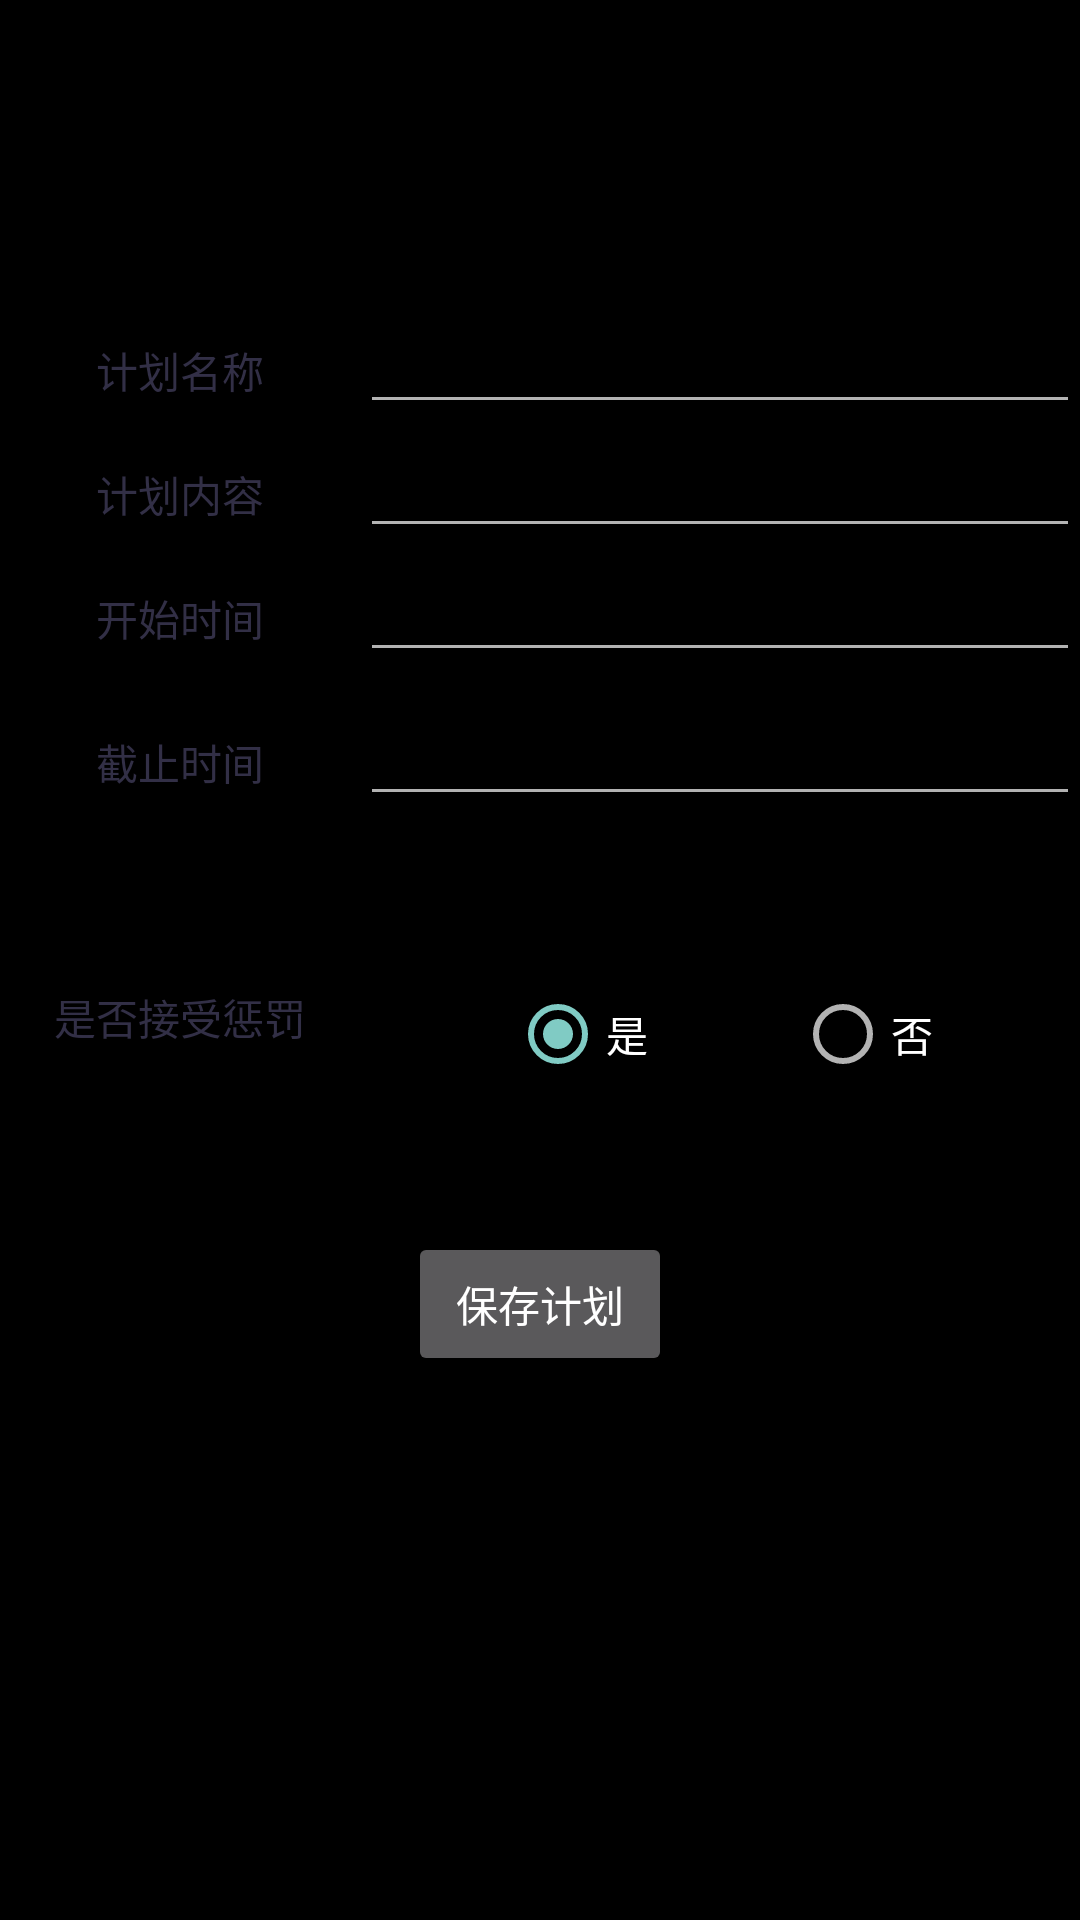

This screen was rendered from an Android layout file. Write that file and the resources it references.
<!-- AndroidManifest.xml: application theme Theme.AppCompat.NoActionBar -->
<!-- res/layout/activity_make_plan.xml -->
<?xml version="1.0" encoding="utf-8"?>
<LinearLayout xmlns:android="http://schemas.android.com/apk/res/android"
    xmlns:app="http://schemas.android.com/apk/res-auto"
    xmlns:tools="http://schemas.android.com/tools"
    android:layout_width="match_parent"
    android:layout_height="match_parent"
    android:background="#000000"
    android:orientation="vertical"
    tools:context="com.example.lucky.keshe.activity.MakePlanActivity">
    <RelativeLayout
        android:layout_width="match_parent"
        android:layout_height="100dp">
    <ImageView
        android:id="@+id/back_make_plan_image"
        android:padding="5dp"
        android:layout_width="40dp"
        android:layout_height="40dp"
        android:layout_alignParentTop="true"
        android:layout_marginTop="5dp"
        app:srcCompat="@drawable/back_black"/>
    </RelativeLayout>
    <LinearLayout
        android:layout_width="match_parent"
        android:orientation="horizontal"
        android:layout_height="wrap_content">
    <TextView
        android:layout_width="0dp"
        android:layout_height="wrap_content"
        android:layout_weight="1"
        android:gravity="center_horizontal"
        android:textColor="@color/colorPrimary"
        android:text="计划名称"/>
        <EditText
            android:layout_width="0dp"
            android:layout_weight="2"
            android:id="@+id/plan_name"
            android:layout_height="wrap_content" />
    </LinearLayout>
    <LinearLayout
        android:layout_width="match_parent"
        android:orientation="horizontal"
        android:layout_height="wrap_content">
        <TextView
            android:layout_width="0dp"
            android:layout_height="wrap_content"
            android:layout_weight="1"
            android:gravity="center_horizontal"
            android:textColor="@color/colorPrimary"
            android:text="计划内容"/>
        <EditText
            android:layout_width="0dp"
            android:layout_weight="2"
            android:id="@+id/plan_content"
            android:layout_height="wrap_content" />

    </LinearLayout>
    <LinearLayout
        android:layout_width="match_parent"
        android:orientation="horizontal"
        android:layout_height="wrap_content">
        <TextView
            android:layout_width="0dp"
            android:layout_height="wrap_content"
            android:layout_weight="1"
            android:gravity="center_horizontal"
            android:textColor="@color/colorPrimary"
            android:text="开始时间"/>
        <RelativeLayout
            android:layout_width="0dp"
            android:layout_height="wrap_content"
            android:layout_weight="2">
            <Button
                android:layout_width="match_parent"
                android:layout_height="wrap_content"
                android:background="#01000000"
                android:id="@+id/bt_starting_time"
                />
        <EditText
            android:layout_width="match_parent"
            android:id="@+id/starting_time"
            android:layout_height="wrap_content" />
        </RelativeLayout>
    </LinearLayout>
    <LinearLayout
        android:layout_width="match_parent"
        android:orientation="horizontal"
        android:layout_height="wrap_content">
        <TextView
            android:layout_width="0dp"
            android:layout_height="wrap_content"
            android:layout_weight="1"
            android:gravity="center_horizontal"
            android:textColor="@color/colorPrimary"
            android:text="截止时间"/>
        <RelativeLayout
            android:layout_width="0dp"
            android:layout_height="wrap_content"
            android:layout_weight="2">
        <Button
                android:id="@+id/bt_deadline"
                android:layout_width="match_parent"
                android:layout_height="wrap_content"
                android:background="#01000000"/>
        <EditText
            android:layout_width="match_parent"
            android:layout_height="wrap_content"
            android:textColor="@color/colorPrimary"
            android:id="@+id/deadline"/>
        </RelativeLayout>

    </LinearLayout>
    <LinearLayout
        android:layout_marginTop="50dp"
        android:layout_width="match_parent"
        android:layout_height="wrap_content"
        android:orientation="horizontal">
        <TextView
            android:layout_width="0dp"
            android:layout_height="wrap_content"
            android:layout_weight="1"
            android:gravity="center_horizontal"
            android:textColor="@color/colorPrimary"
            android:text="是否接受惩罚"/>
        <LinearLayout
            android:layout_width="0dp"
            android:layout_weight="2"
            android:orientation="horizontal"
            android:layout_height="wrap_content">
            <RadioGroup
                android:layout_width="match_parent"
                android:orientation="horizontal"
                android:layout_height="wrap_content">
                <RadioButton
                    android:layout_width="0dp"
                    android:layout_weight="1"
                    android:layout_marginLeft="50dp"
                    android:layout_height="wrap_content"
                    android:checked="true"
                    android:text="是"
                    android:id="@+id/radioYes"/>
                <RadioButton
                    android:layout_width="0dp"
                    android:layout_height="wrap_content"
                    android:layout_weight="1"
                    android:id="@+id/radioNo"
                    android:text="否"
                    android:textColor="#ffffff"
                    android:checked="false"/>
            </RadioGroup>
        </LinearLayout>

    </LinearLayout>
    <Button
        android:layout_marginTop="50dp"
        android:layout_width="wrap_content"
        android:layout_height="wrap_content"
        android:text="保存计划"
        android:id="@+id/save_plan"
        android:layout_gravity="center_horizontal"
        />

</LinearLayout>
<!-- resources referenced by this layout -->
<resources>
  <color name="colorPrimary">#f5343149</color>
</resources>
